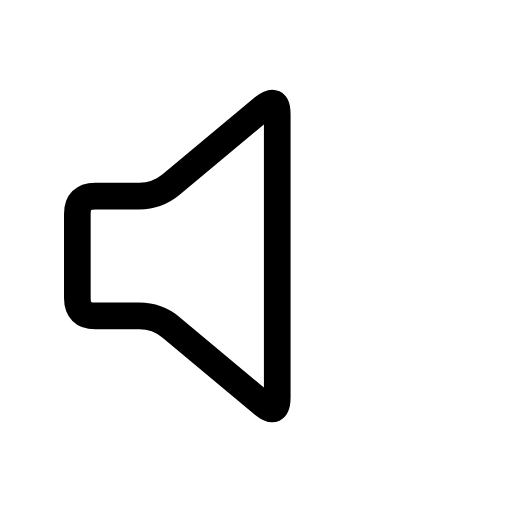
t = 0.00 s
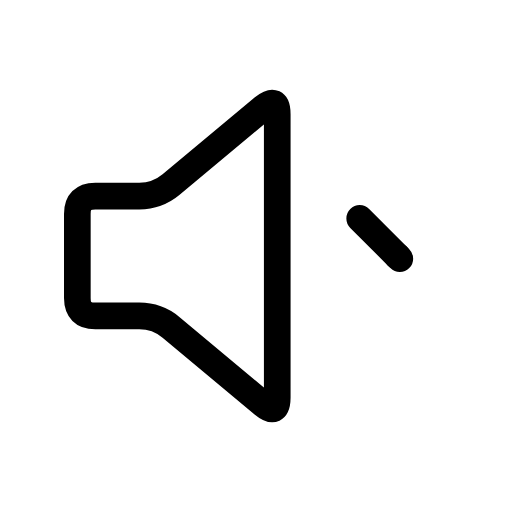
t = 0.28 s
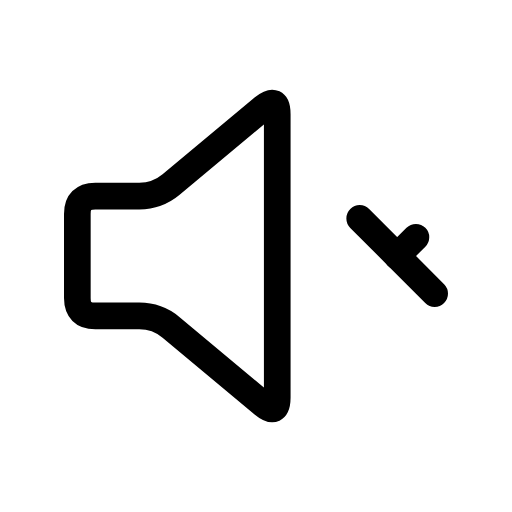
t = 0.55 s
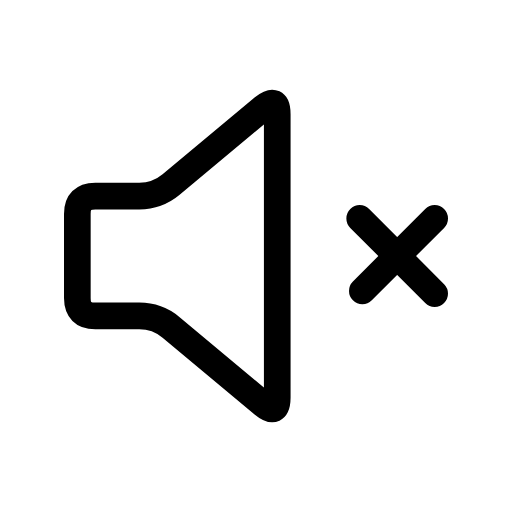
t = 0.83 s
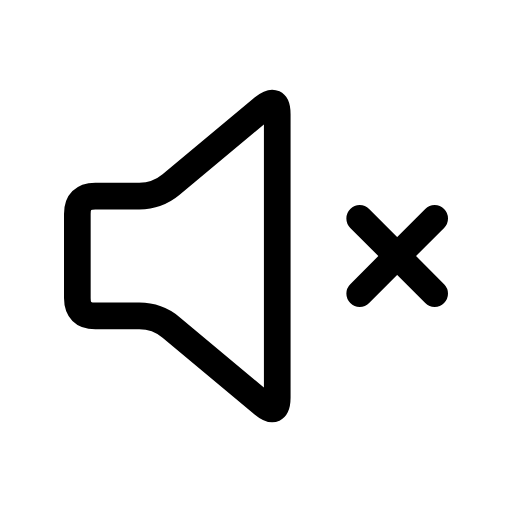
t = 1.06 s
t = 1.42 s: frame unchanged from t = 1.06 s, image omitted

The animated SVG that drew these frames (rendered in a browser with its animation timeline set to each time). Animation: 4 CSS @keyframes rules; one cycle of 1.60 s, repeats indefinitely.

<svg xmlns="http://www.w3.org/2000/svg" width="24" height="24" fill="none" viewBox="0 0 24 24" class="fa-volume-x"><style>.fa-volume-x-1{stroke-dasharray:1;animation:fa-volume-x-m0-0 1.6s cubic-bezier(.65,0,.35,1) infinite}@keyframes fa-volume-x-m0-0{0%{stroke-dashoffset:1}13.75%,100%{stroke-dashoffset:0}}.fa-volume-x-2{stroke-dasharray:1;animation:fa-volume-x-m0-1 1.6s cubic-bezier(.65,0,.35,1) infinite}@keyframes fa-volume-x-m0-1{0%,13.75%{stroke-dashoffset:1}27.5%,100%{stroke-dashoffset:0}}.fa-volume-x-3{stroke-dasharray:1;animation:fa-volume-x-m0-2 1.6s cubic-bezier(.65,0,.35,1) infinite}@keyframes fa-volume-x-m0-2{0%,27.5%{stroke-dashoffset:1}41.25%,100%{stroke-dashoffset:0}}.fa-volume-x-4{stroke-dasharray:1;animation:fa-volume-x-m0-3 1.6s cubic-bezier(.65,0,.35,1) infinite}@keyframes fa-volume-x-m0-3{0%,41.25%{stroke-dashoffset:1}55%,100%{stroke-dashoffset:0}}@media (prefers-reduced-motion:reduce){.fa-volume-x *{animation:none!important}}</style><g class="fa-volume-x-0"><path pathLength="1" stroke="currentColor" stroke-linecap="round" stroke-linejoin="round" stroke-width="1.25" d="M515.625 3818.03C515.625 3817.47 515.906 3817.19 516.468 3817.19H518.53C519.092 3817.19 519.589 3817.01 520.021 3816.65L524.348 3813.04C524.78 3812.68 524.996 3812.78 524.996 3813.35V3826.65C524.996 3827.22 524.78 3827.32 524.348 3826.96L520.021 3823.35C519.589 3822.99 519.092 3822.81 518.53 3822.81H516.468C515.906 3822.81 515.625 3822.53 515.625 3821.97V3818.03Z" transform="translate(-512 -3808)"/></g><g class="fa-volume-x-1"><path pathLength="1" stroke="currentColor" stroke-linecap="round" stroke-linejoin="round" stroke-width="1.25" d="M528.861 3818.24L530.618 3820" transform="translate(-512 -3808)"/></g><g class="fa-volume-x-2"><path pathLength="1" stroke="currentColor" stroke-linecap="round" stroke-linejoin="round" stroke-width="1.25" d="M530.618 3820L532.375 3821.76" transform="translate(-512 -3808)"/></g><g class="fa-volume-x-3"><path pathLength="1" stroke="currentColor" stroke-linecap="round" stroke-linejoin="round" stroke-width="1.25" d="M530.618 3820L532.375 3818.24" transform="translate(-512 -3808)"/></g><g class="fa-volume-x-4"><path pathLength="1" stroke="currentColor" stroke-linecap="round" stroke-linejoin="round" stroke-width="1.25" d="M530.618 3820L528.861 3821.76" transform="translate(-512 -3808)"/></g></svg>
